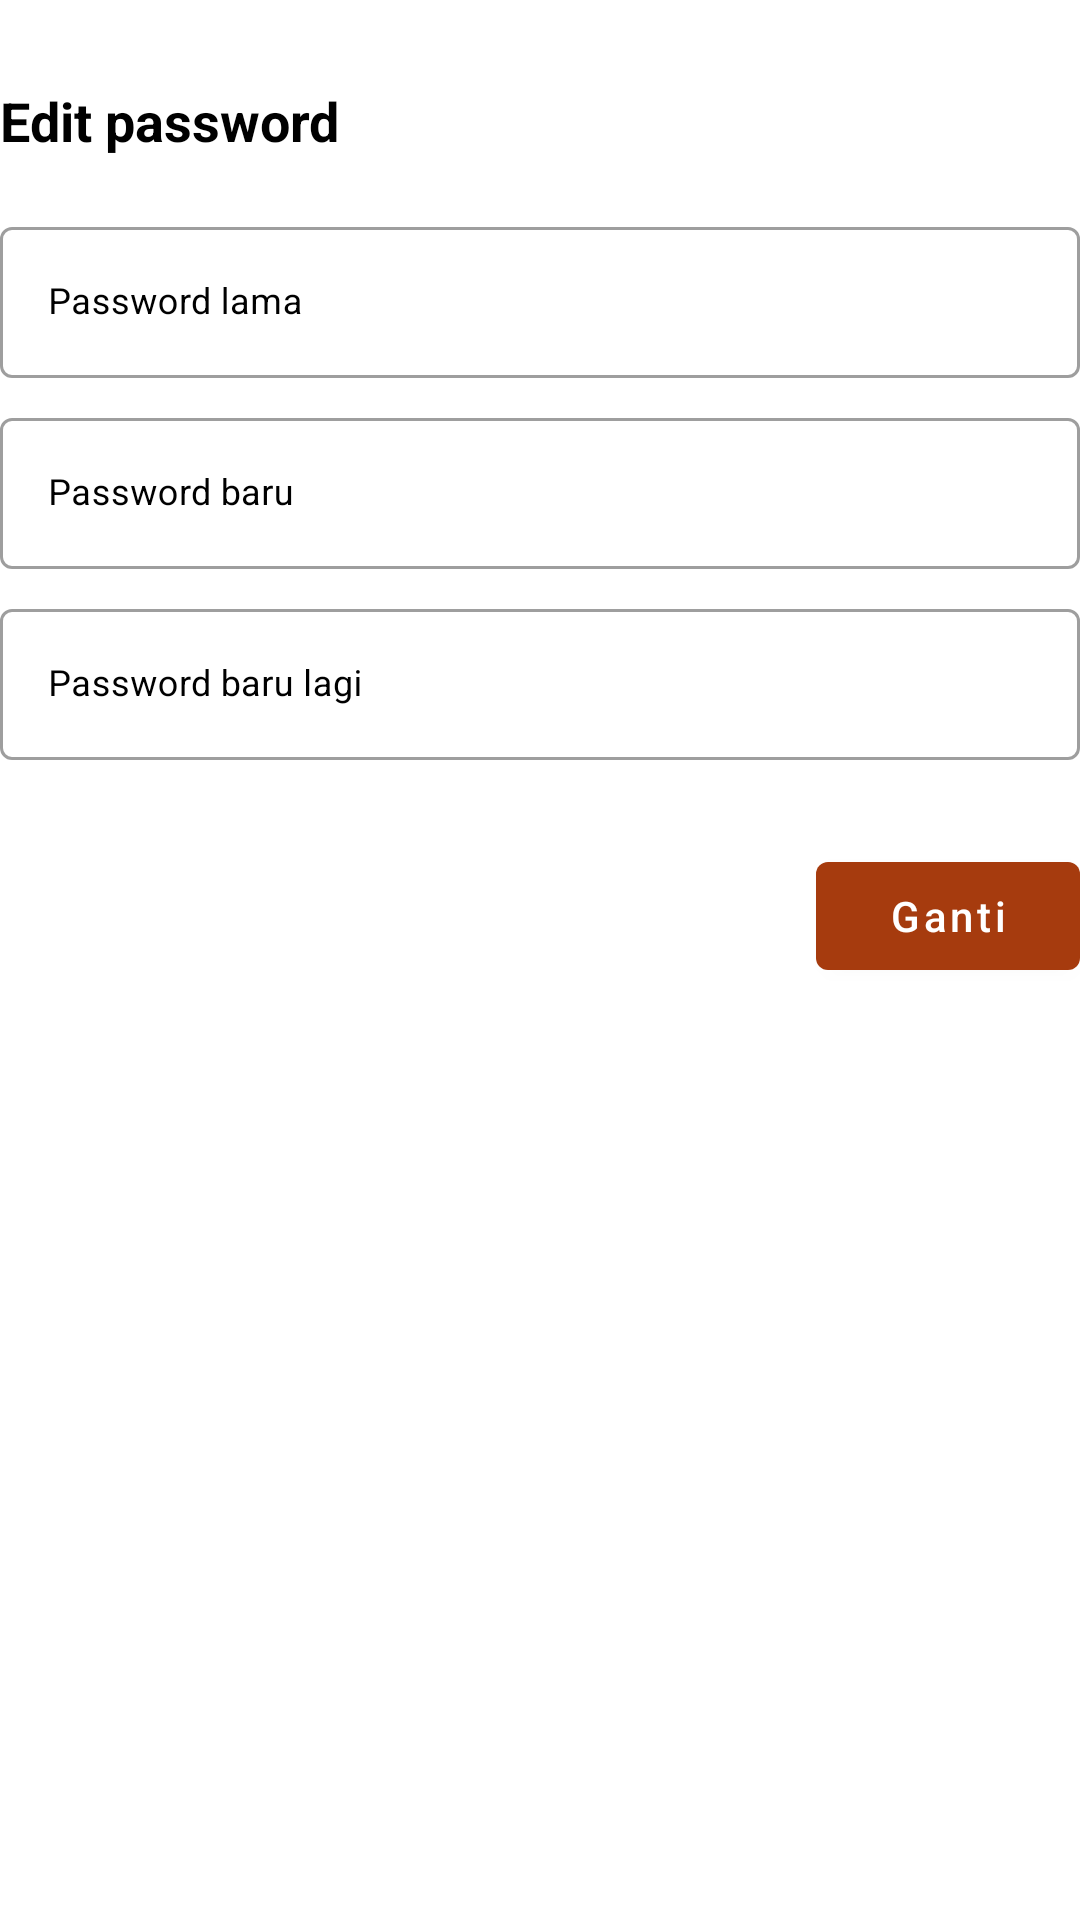

The Android layout XML behind this screen, and the referenced resources:
<!-- AndroidManifest.xml: application theme Theme.AbsensiNFC -->
<!-- res/layout/activity_edit_password.xml -->
<?xml version="1.0" encoding="utf-8"?>
<androidx.constraintlayout.widget.ConstraintLayout xmlns:android="http://schemas.android.com/apk/res/android"
    xmlns:app="http://schemas.android.com/apk/res-auto"
    xmlns:tools="http://schemas.android.com/tools"
    android:layout_width="match_parent"
    android:layout_height="match_parent"
    android:layout_marginHorizontal="28dp"
    android:layout_marginTop="28dp"
    tools:context=".ui.EditPasswordActivity">

    <androidx.appcompat.widget.AppCompatTextView
        android:id="@+id/tvHead"
        android:layout_width="wrap_content"
        android:layout_height="wrap_content"
        android:layout_marginTop="28dp"
        android:text="Edit password"
        android:textColor="@color/black"
        android:textSize="18sp"
        android:textStyle="bold"
        app:layout_constraintLeft_toLeftOf="parent"
        app:layout_constraintTop_toTopOf="parent" />

    <com.google.android.material.textfield.TextInputLayout
        android:id="@+id/passwordOldTextField"
        style="@style/Widget.MaterialComponents.TextInputLayout.OutlinedBox"
        android:layout_width="match_parent"
        android:layout_height="wrap_content"
        android:layout_marginTop="18dp"
        android:hint="Password lama"
        android:textColorHint="@color/black"
        app:boxBackgroundColor="@color/white"
        app:layout_constraintTop_toBottomOf="@+id/tvHead">

        <com.google.android.material.textfield.TextInputEditText
            android:id="@+id/inputPasswordOld"
            android:layout_width="match_parent"
            android:layout_height="wrap_content"
            android:textSize="12sp" />
    </com.google.android.material.textfield.TextInputLayout>

    <com.google.android.material.textfield.TextInputLayout
        android:id="@+id/passwordNewTextField"
        style="@style/Widget.MaterialComponents.TextInputLayout.OutlinedBox"
        android:layout_width="match_parent"
        android:layout_height="wrap_content"
        android:layout_marginTop="8dp"
        android:hint="Password baru"
        android:textColorHint="@color/black"
        app:boxBackgroundColor="@color/white"
        app:layout_constraintTop_toBottomOf="@+id/passwordOldTextField">

        <com.google.android.material.textfield.TextInputEditText
            android:id="@+id/inputPasswordNew"
            android:layout_width="match_parent"
            android:layout_height="wrap_content"
            android:textSize="12sp" />
    </com.google.android.material.textfield.TextInputLayout>

    <com.google.android.material.textfield.TextInputLayout
        android:id="@+id/passwordConfirmTextField"
        style="@style/Widget.MaterialComponents.TextInputLayout.OutlinedBox"
        android:layout_width="match_parent"
        android:layout_height="wrap_content"
        android:layout_marginTop="8dp"
        android:hint="Password baru lagi"
        android:textColorHint="@color/black"
        app:boxBackgroundColor="@color/white"
        app:layout_constraintTop_toBottomOf="@+id/passwordNewTextField">

        <com.google.android.material.textfield.TextInputEditText
            android:id="@+id/inputConfirmPassword"
            android:layout_width="match_parent"
            android:layout_height="wrap_content"
            android:textSize="12sp" />
    </com.google.android.material.textfield.TextInputLayout>

    <com.google.android.material.button.MaterialButton
        android:id="@+id/btnEdit"
        android:layout_width="wrap_content"
        android:layout_height="wrap_content"
        android:layout_marginTop="28dp"
        android:text="Ganti"
        android:textAllCaps="false"
        app:layout_constraintRight_toRightOf="parent"
        app:layout_constraintTop_toBottomOf="@id/passwordConfirmTextField" />
</androidx.constraintlayout.widget.ConstraintLayout>
<!-- resources referenced by this layout -->
<resources>
  <color name="black">#FF000000</color>
  <color name="white">#FFFFFFFF</color>
  <style name="Theme.AbsensiNFC" parent="Theme.MaterialComponents.Light.NoActionBar">
          
          <item name="colorPrimary">@color/second</item>
          <item name="colorPrimaryVariant">@color/first</item>
          <item name="colorOnPrimary">@color/white</item>
          
          <item name="colorSecondary">@color/forth</item>
          <item name="colorSecondaryVariant">@color/third</item>
          <item name="colorOnSecondary">@color/black</item>
          
          <item name="android:statusBarColor" tools:targetApi="l">?attr/colorPrimaryVariant</item>
          
      </style>
  <color name="second">#A63B0E</color>
  <color name="first">#390C00</color>
  <color name="forth">#FFDBCF</color>
  <color name="third">#CA6033</color>
</resources>
